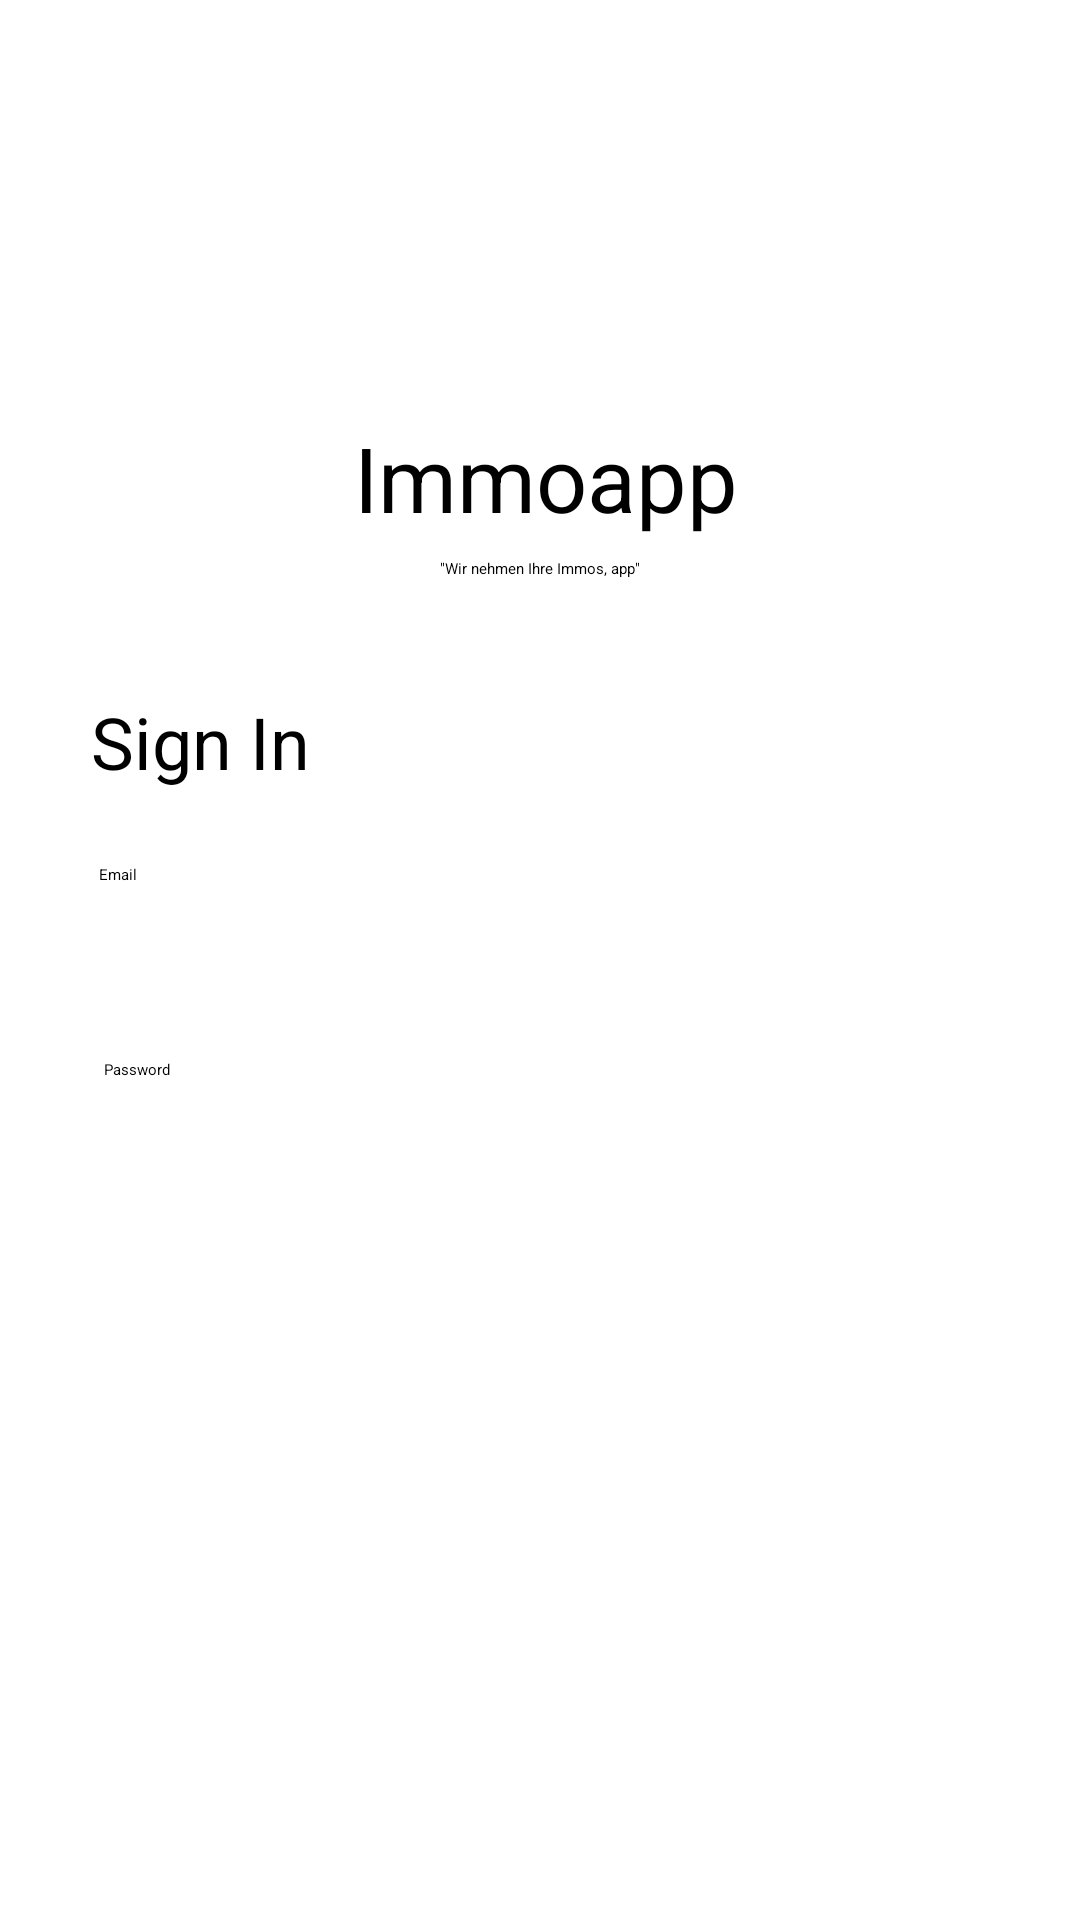

This screen was rendered from an Android layout file. Write that file and the resources it references.
<!-- AndroidManifest.xml: application theme Theme.NZSE_P2 -->
<!-- res/layout/activity_main.xml -->
<?xml version="1.0" encoding="utf-8"?>
<androidx.constraintlayout.widget.ConstraintLayout xmlns:android="http://schemas.android.com/apk/res/android"
    xmlns:app="http://schemas.android.com/apk/res-auto"
    xmlns:tools="http://schemas.android.com/tools"
    android:layout_width="match_parent"
    android:layout_height="match_parent"
    tools:context=".MainActivity">

    <TextView
        android:id="@+id/textView"
        android:layout_width="wrap_content"
        android:layout_height="wrap_content"
        android:text="Immoapp"
        android:textColor="@color/black"
        android:textSize="30sp"
        app:layout_constraintBottom_toBottomOf="parent"
        app:layout_constraintEnd_toEndOf="parent"
        app:layout_constraintHorizontal_bias="0.508"
        app:layout_constraintStart_toStartOf="parent"
        app:layout_constraintTop_toTopOf="parent"
        app:layout_constraintVertical_bias="0.232" />

    <TextView
        android:id="@+id/textView2"
        android:layout_width="wrap_content"
        android:layout_height="wrap_content"
        android:text='"Wir nehmen Ihre Immos, app"'
        app:layout_constraintBottom_toBottomOf="parent"
        app:layout_constraintEnd_toEndOf="parent"
        app:layout_constraintStart_toStartOf="parent"
        app:layout_constraintTop_toBottomOf="@+id/textView"
        app:layout_constraintVertical_bias="0.015" />

    <TextView
        android:id="@+id/textView3"
        android:layout_width="wrap_content"
        android:layout_height="wrap_content"
        android:text="Sign In"
        android:textColor="@color/black"
        android:textSize="24sp"
        app:layout_constraintBottom_toBottomOf="parent"
        app:layout_constraintEnd_toEndOf="parent"
        app:layout_constraintHorizontal_bias="0.106"
        app:layout_constraintStart_toStartOf="parent"
        app:layout_constraintTop_toTopOf="parent"
        app:layout_constraintVertical_bias="0.38" />

    <TextView
        android:id="@+id/textView4"
        android:layout_width="wrap_content"
        android:layout_height="wrap_content"
        android:text="Email"
        app:layout_constraintBottom_toBottomOf="parent"
        app:layout_constraintEnd_toEndOf="parent"
        app:layout_constraintHorizontal_bias="0.095"
        app:layout_constraintStart_toStartOf="parent"
        app:layout_constraintTop_toBottomOf="@+id/textView3"
        app:layout_constraintVertical_bias="0.067" />

    <EditText
        android:id="@+id/editTextTextPassword"
        android:layout_width="329dp"
        android:layout_height="wrap_content"
        android:ems="10"
        android:inputType="textPassword"
        android:textSize="14sp"
        app:layout_constraintBottom_toBottomOf="parent"
        app:layout_constraintEnd_toEndOf="parent"
        app:layout_constraintHorizontal_bias="0.439"
        app:layout_constraintStart_toStartOf="parent"
        app:layout_constraintTop_toBottomOf="@+id/textView5"
        app:layout_constraintVertical_bias="0.029" />

    <EditText
        android:id="@+id/editTextTextEmailAddress"
        android:layout_width="329dp"
        android:layout_height="wrap_content"
        android:layout_marginBottom="204dp"
        android:ems="10"
        android:inputType="textEmailAddress"
        android:textSize="14sp"
        app:layout_constraintBottom_toBottomOf="parent"
        app:layout_constraintEnd_toEndOf="parent"
        app:layout_constraintHorizontal_bias="0.439"
        app:layout_constraintStart_toStartOf="parent"
        app:layout_constraintTop_toBottomOf="@+id/textView4"
        app:layout_constraintVertical_bias="0.02" />

    <TextView
        android:id="@+id/textView5"
        android:layout_width="wrap_content"
        android:layout_height="wrap_content"
        android:text="Password"
        app:layout_constraintBottom_toBottomOf="parent"
        app:layout_constraintEnd_toEndOf="parent"
        app:layout_constraintHorizontal_bias="0.103"
        app:layout_constraintStart_toStartOf="parent"
        app:layout_constraintTop_toBottomOf="@+id/editTextTextEmailAddress"
        app:layout_constraintVertical_bias="0.116" />

    <Button
        android:id="@+id/btnSignIn"
        android:layout_width="198dp"
        android:layout_height="48dp"
        android:backgroundTint="#2196F3"
        android:text="Sign In"
        android:textColor="#FFFFFF"
        app:iconTint="#FFFFFF"
        app:layout_constraintBottom_toBottomOf="parent"
        app:layout_constraintEnd_toEndOf="parent"
        app:layout_constraintHorizontal_bias="0.497"
        app:layout_constraintStart_toStartOf="parent"
        app:layout_constraintTop_toBottomOf="@+id/editTextTextPassword"
        app:layout_constraintVertical_bias="0.17" />

    <ImageView
        android:id="@+id/imageView"
        android:layout_width="128dp"
        android:layout_height="129dp"
        android:src="@drawable/logo_haus"
        app:layout_constraintBottom_toTopOf="@+id/textView"
        app:layout_constraintEnd_toEndOf="parent"
        app:layout_constraintHorizontal_bias="0.508"
        app:layout_constraintStart_toStartOf="parent"
        app:layout_constraintTop_toTopOf="parent"
        app:layout_constraintVertical_bias="1.0" />

</androidx.constraintlayout.widget.ConstraintLayout>
<!-- resources referenced by this layout -->
<resources>
  <style name="Theme.NZSE_P2" parent="Theme.MaterialComponents.DayNight.DarkActionBar">
          
          <item name="colorPrimary">@color/purple_200</item>
          <item name="colorPrimaryVariant">@color/purple_700</item>
          <item name="colorOnPrimary">@color/black</item>
          
          <item name="colorSecondary">@color/teal_200</item>
          <item name="colorSecondaryVariant">@color/teal_200</item>
          <item name="colorOnSecondary">@color/black</item>
          
          <item name="android:statusBarColor" tools:targetApi="l">?attr/colorPrimaryVariant</item>
          
      </style>
  <!-- not gathered from this repository: default colours our renderer supplied (Android Studio template values) -->
  <color name="purple_200">#FFBB86FC</color>
  <color name="purple_700">#FF3700B3</color>
  <color name="teal_200">#FF03DAC5</color>
  <color name="black">#FF000000</color>
</resources>
